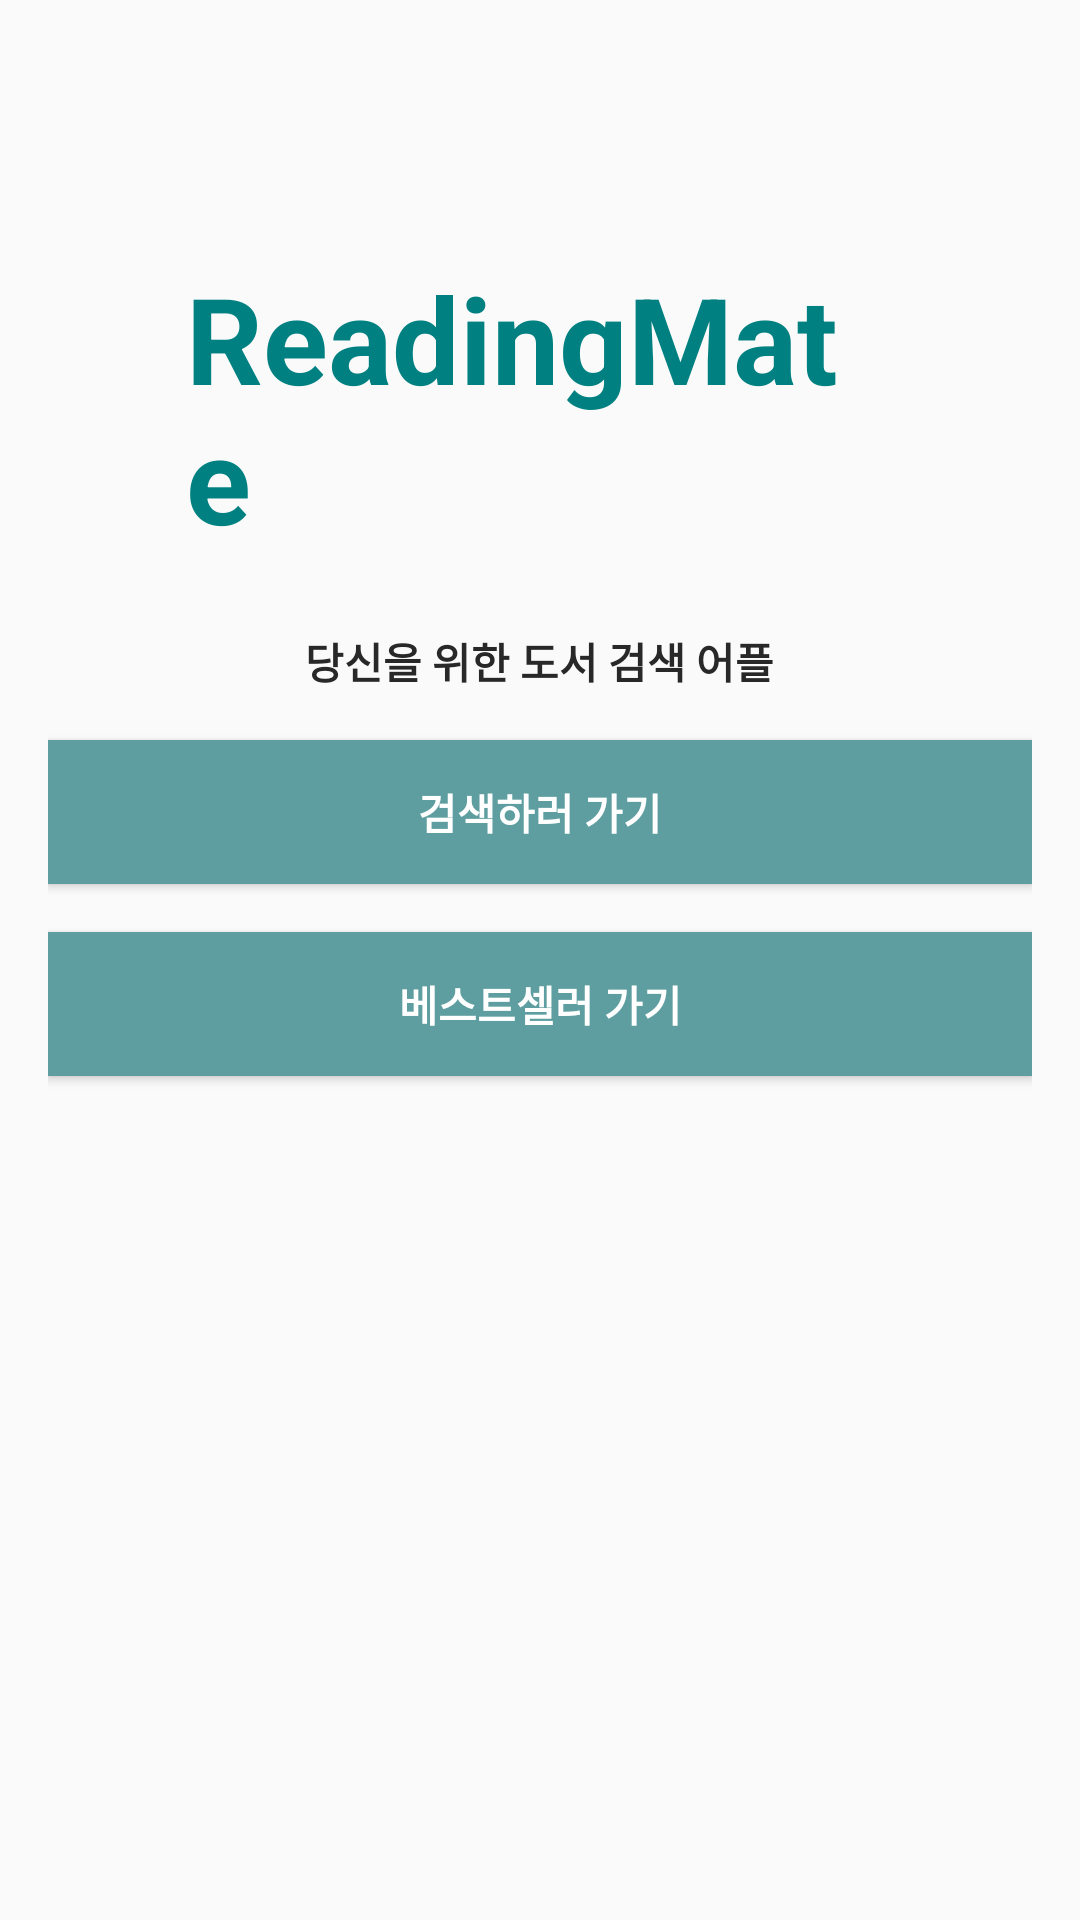

Android layout source for this screen:
<!-- AndroidManifest.xml: application theme Theme.ReadingMate -->
<!-- res/layout/activity_main.xml -->
<RelativeLayout xmlns:android="http://schemas.android.com/apk/res/android"
    xmlns:tools="http://schemas.android.com/tools"
    android:layout_width="match_parent"
    android:layout_height="match_parent"
    android:padding="16dp">

    <TextView
        android:id="@+id/textViewAppName"
        android:layout_width="wrap_content"
        android:layout_height="wrap_content"
        android:layout_centerHorizontal="true"
        android:layout_marginStart="92dp"
        android:layout_marginLeft="92dp"
        android:layout_marginTop="70dp"
        android:layout_marginBottom="16dp"
        android:text="ReadingMate"
        android:textColor="#008080"
        android:textSize="40dp"
        android:textStyle="bold" />

    <TextView
        android:id="@+id/textViewDescription"
        android:layout_width="wrap_content"
        android:layout_height="wrap_content"
        android:layout_below="@+id/textViewAppName"
        android:layout_centerHorizontal="true"
        android:layout_marginTop="8dp"
        android:text="당신을 위한 도서 검색 어플"
        android:textColor="#282828"
        android:textStyle="bold"/>

    <Button
        android:id="@+id/btnSearchBooks"
        android:layout_width="match_parent"
        android:layout_height="wrap_content"
        android:text="검색하러 가기"
        android:textStyle="bold"
        android:textColor="#FFFFFF"
        android:background="#5F9EA0"
        android:layout_below="@+id/textViewDescription"
        android:layout_marginTop="16dp" />

    <Button
        android:id="@+id/btnBestBooks"
        android:layout_width="match_parent"
        android:layout_height="wrap_content"
        android:text="베스트셀러 가기"
        android:textStyle="bold"
        android:textColor="#FFFFFF"
        android:background="#5F9EA0"
        android:layout_below="@+id/btnSearchBooks"
        android:layout_marginTop="16dp" />

    <FrameLayout
        android:id="@+id/fragmentContainer"
        android:layout_width="match_parent"
        android:layout_height="match_parent"
        android:layout_below="@id/btnBestBooks"
        android:layout_marginTop="8dp">
    <ImageView
        android:layout_width="match_parent"
        android:layout_height="match_parent"
        android:src="@drawable/main"
        android:scaleType="centerCrop" />
    </FrameLayout>

</RelativeLayout>
<!-- resources referenced by this layout -->
<resources>
  <style name="Theme.ReadingMate" parent="Base.Theme.ReadingMate" />
  <style name="Base.Theme.ReadingMate" parent="Theme.AppCompat.Light">
          
          
      </style>
</resources>
